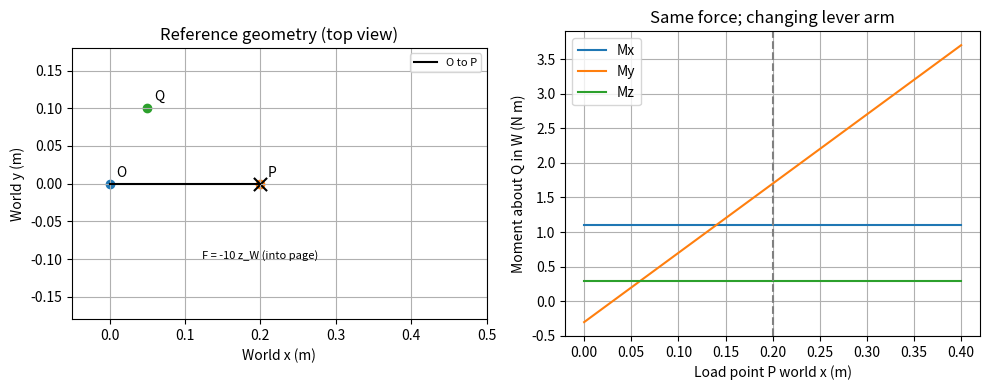

Write the Python code that produced this figure.
"""S16.4: force-first wrench, change axes and moment reference point explicitly."""
import argparse
import json
from pathlib import Path

import matplotlib
matplotlib.use('Agg')
import matplotlib.pyplot as plt
import numpy as np


def shift_reference(force, moment_old, point_old, point_new):
    """All inputs are (3,) in the SAME axes; positions m, force N, moment N*m."""
    # Lever arm points from NEW reference toward OLD reference.
    return moment_old + np.cross(point_old - point_new, force)


def rotate_axes(rotation_new_old, force_old, moment_old):
    """Rotate two vectors about the SAME physical reference, return new (3,) vectors."""
    return rotation_new_old @ force_old, rotation_new_old @ moment_old


def main():
    parser = argparse.ArgumentParser(description=__doc__)
    parser.add_argument('--lever', type=float, choices=(.2, .4), default=.2,
                        help='world x of load point P, meters; all other quantities fixed')
    parser.add_argument('--output', type=Path)
    args = parser.parse_args()
    out = args.output or Path(f'tmp/s16_4_lever{args.lever:g}')
    out.mkdir(parents=True, exist_ok=True)
    # Environmental load on a robot rigid tool; NOT the opposite robot-on-environment wrench.
    force_w = np.array([0., 0., -10.])  # N, world axes.
    couple_w = np.array([.1, .2, .3])  # N*m, free couple added to point force.
    p_w = np.array([args.lever, 0., 0.])  # Load application point.
    o_w = np.zeros(3)
    q_w = np.array([.05, .1, 0.])  # Tool/reference origin Q in world coordinates.
    r_wt = np.array([[0., -1., 0.], [1., 0., 0.], [0., 0., 1.]])
    # Columns of R_WT are tool axes in W; R_TW=R_WT.T changes W components to T.
    r_tw = r_wt.T
    np.testing.assert_allclose(r_tw @ r_wt, np.eye(3), atol=1e-12)
    np.testing.assert_allclose(np.linalg.det(r_wt), 1., atol=1e-12)
    moment_o_w = shift_reference(force_w, couple_w, p_w, o_w)
    moment_q_w = shift_reference(force_w, moment_o_w, o_w, q_w)
    # Independent Cartesian component calculation: r x (0,0,-10) = (-10*r_y,10*r_x,0).
    expected_q = couple_w + np.array([1., 10*(args.lever-.05), 0.])
    np.testing.assert_allclose(moment_o_w, [.1, .2+10*args.lever, .3], atol=1e-12)
    np.testing.assert_allclose(moment_q_w, expected_q, atol=1e-12)
    np.testing.assert_allclose(moment_q_w, shift_reference(force_w, couple_w, p_w, q_w), atol=1e-12)
    force_t, moment_q_t = rotate_axes(r_tw, force_w, moment_q_w)
    np.testing.assert_allclose(moment_q_t, [expected_q[1], -expected_q[0], expected_q[2]], atol=1e-12)
    # Change axes first, then point; both paths must agree.
    force_t_first, moment_o_t = rotate_axes(r_tw, force_w, moment_o_w)
    q_t_relative_o = r_tw @ q_w
    other_path = shift_reference(force_t_first, moment_o_t, np.zeros(3), q_t_relative_o)
    np.testing.assert_allclose(other_path, moment_q_t, atol=1e-12)
    # Round trip, pure couple, shift along force line, and action/reaction at common point/axes.
    roundtrip = shift_reference(r_wt @ force_t, r_wt @ moment_q_t, q_w, o_w)
    np.testing.assert_allclose(roundtrip, moment_o_w, atol=1e-12)
    np.testing.assert_allclose(np.linalg.norm(force_t), np.linalg.norm(force_w), atol=1e-12)
    np.testing.assert_allclose(np.linalg.norm(moment_q_t), np.linalg.norm(moment_q_w), atol=1e-12)
    np.testing.assert_allclose(shift_reference(np.zeros(3), couple_w, p_w, q_w), couple_w, atol=1e-12)
    np.testing.assert_allclose(shift_reference(force_w, moment_q_w, q_w, q_w+[0,0,.1]), moment_q_w, atol=1e-12)
    reaction_q_w = shift_reference(-force_w, -couple_w, p_w, q_w)
    np.testing.assert_allclose(reaction_q_w, -moment_q_w, atol=1e-12)
    # Same rigid body's power must agree, using linear velocities AT each reference point.
    omega_w = np.array([.2, -.3, .4])  # rad/s
    velocity_o_w = np.array([.1, .2, -.1])  # m/s
    velocity_q_w = velocity_o_w + np.cross(omega_w, q_w-o_w)
    power_o = force_w @ velocity_o_w + moment_o_w @ omega_w
    power_q = force_w @ velocity_q_w + moment_q_w @ omega_w
    power_t = force_t @ (r_tw @ velocity_q_w) + moment_q_t @ (r_tw @ omega_w)
    np.testing.assert_allclose([power_q, power_t], power_o, atol=1e-12)
    bad_no_shift = r_tw @ moment_o_w
    bad_sign = r_tw @ (moment_o_w + np.cross(q_w-o_w, force_w))
    assert np.linalg.norm(bad_no_shift-moment_q_t) > 1
    assert np.linalg.norm(bad_sign-moment_q_t) > 2
    result = dict(wrench_order='[Fx,Fy,Fz,Mx,My,Mz]', direction='environment_on_robot',
                  lever_m=args.lever, load_point_P_W_m=p_w.tolist(), reference_Q_W_m=q_w.tolist(),
                  R_WT=r_wt.tolist(), couple_W_Nm=couple_w.tolist(),
                  wrench_about_O_in_W=np.concatenate((force_w,moment_o_w)).tolist(),
                  wrench_about_Q_in_W=np.concatenate((force_w,moment_q_w)).tolist(),
                  wrench_about_Q_in_T=np.concatenate((force_t,moment_q_t)).tolist(),
                  power_O_W= float(power_o), power_Q_W=float(power_q), power_Q_T_W=float(power_t),
                  wrong_no_shift_error_Nm=float(np.linalg.norm(bad_no_shift-moment_q_t)),
                  wrong_shift_sign_error_Nm=float(np.linalg.norm(bad_sign-moment_q_t)),
                  engineering_checks_passed=True)
    (out/'results.json').write_text(json.dumps(result, indent=2)+'\n')
    lever_sweep = np.linspace(0, .4, 41)
    moments = np.array([shift_reference(force_w,couple_w,[x,0,0],q_w) for x in lever_sweep])
    np.savetxt(out/'lever_sweep.csv', np.column_stack((lever_sweep,moments)), delimiter=',',
               header='P_x_m,M_Q_W_x_Nm,M_Q_W_y_Nm,M_Q_W_z_Nm',comments='')
    fig, axes = plt.subplots(1, 2, figsize=(10,4))
    ax=axes[0]
    ax.plot([0,args.lever],[0,0],'k-',label='O to P')
    for name,point in [('O',o_w),('P',p_w),('Q',q_w)]:
        ax.scatter(point[0],point[1]);ax.annotate(name,(point[0],point[1]),xytext=(5,5),textcoords='offset points')
    ax.scatter(p_w[0], p_w[1], marker='x', s=90, color='black')
    ax.text(p_w[0], -.10, 'F = -10 z_W (into page)', ha='center', fontsize=8)
    ax.set(xlabel='World x (m)',ylabel='World y (m)',title='Reference geometry (top view)',xlim=(-.05,.5),ylim=(-.18,.18))
    ax.set_aspect('equal');ax.legend(fontsize=8)
    for i,label in enumerate(('Mx','My','Mz')):
        axes[1].plot(lever_sweep,moments[:,i],label=label)
    axes[1].axvline(args.lever,color='gray',linestyle='--')
    axes[1].set(xlabel='Load point P world x (m)',ylabel='Moment about Q in W (N m)',title='Same force; changing lever arm')
    axes[1].legend()
    for ax in axes:ax.grid(True)
    fig.tight_layout();fig.savefig(out/'wrench_geometry.png',dpi=140);plt.close(fig)
    print(json.dumps(result,indent=2))
    print(f'PASS: analytic moments, axes/point paths, roundtrip, reaction and power; output={out}')


if __name__ == '__main__':
    main()
